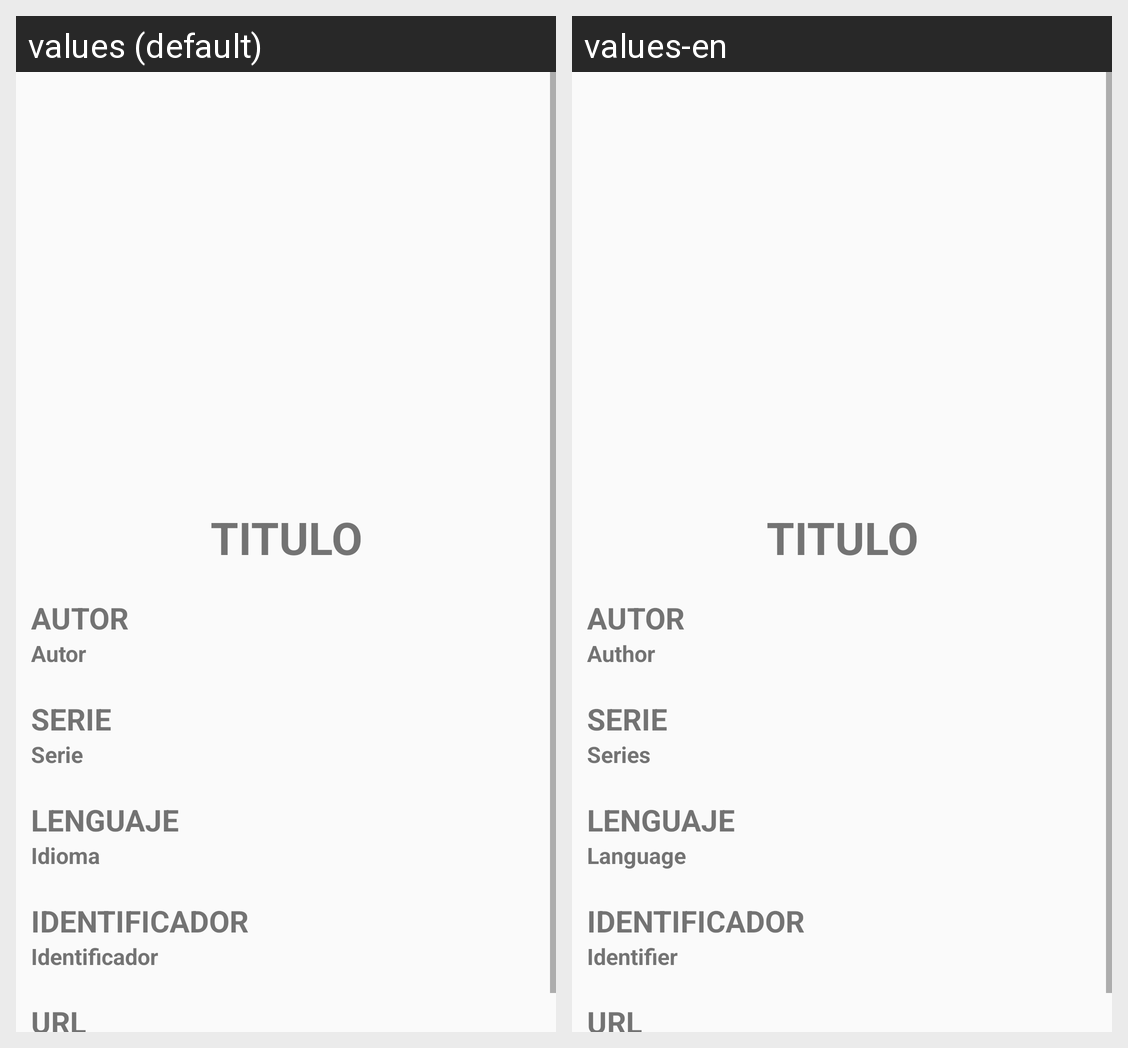

Locale-by-locale string values for the Android screen shown in this grid:
Android screen res/layout/activity_perfil_libro.xml rendered under 2 locales, left to right: values (default), values-en. Device: Nexus 5 (rendered at 1080×1920; each locale shown at half size, 540×960, under a caption strip naming it); theme Theme.CoolRack.
Strings drawn on this screen, with the default value and each locale's value (text and hints the layout hard-codes, and strings that could not be matched under every locale, appear in the picture but are not listed):

perfil_autor
  values: Autor
  values-en: Author

perfil_serie
  values: Serie
  values-en: Series

perfil_idioma
  values: Idioma
  values-en: Language

perfil_identificador
  values: Identificador
  values-en: Identifier
